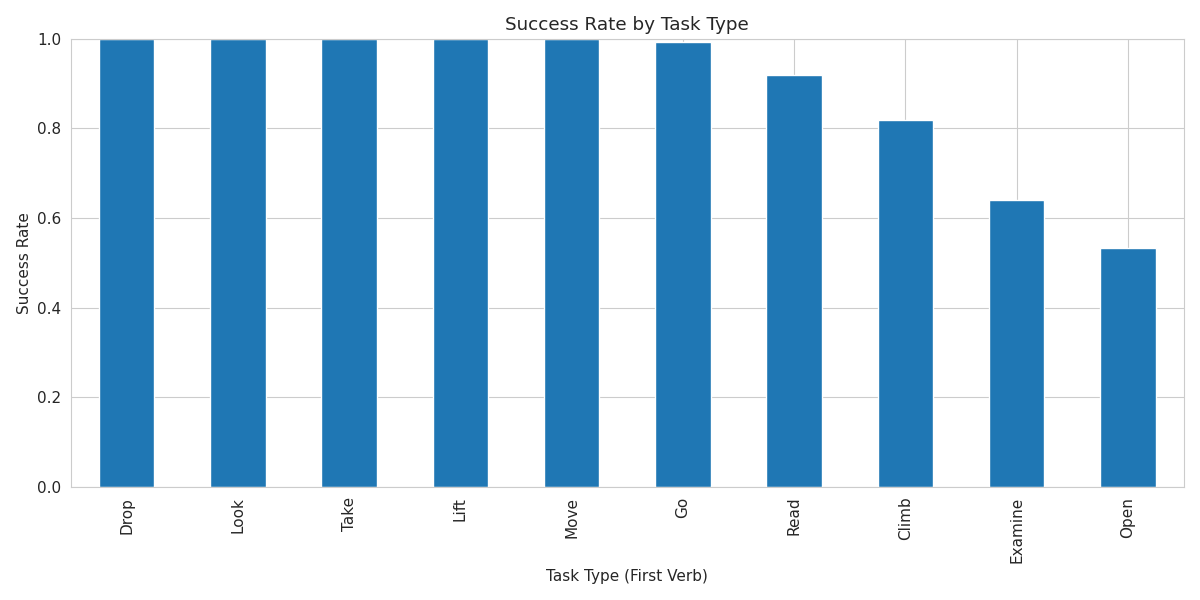

The table this chart was drawn from, first rows:
first_word, completed, failed, total, success_rate
Drop, 9.0, 0.0, 9.0, 1.0
Look, 49.0, 0.0, 49.0, 1.0
Take, 16.0, 0.0, 16.0, 1.0
Lift, 1.0, 0.0, 1.0, 1.0
Move, 7.0, 0.0, 7.0, 1.0
Go, 495.0, 3.0, 498.0, 0.994
Read, 23.0, 2.0, 25.0, 0.92
Climb, 9.0, 2.0, 11.0, 0.8182
Examine, 16.0, 9.0, 25.0, 0.64
Open, 8.0, 7.0, 15.0, 0.5333
